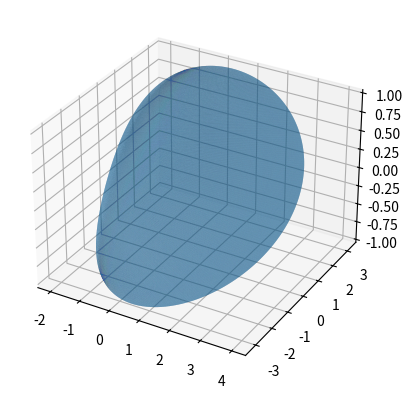

The script that saved this image:
from mpl_toolkits.mplot3d import Axes3D
import numpy as np
from matplotlib import pyplot as plt

# fig = plt.figure()
#
# ax = fig.add_subplot(111, projection='3d')
# t=np.arange(-2*np.pi,2*np.pi,0.1)
# s=np.arange(-2*np.pi,2*np.pi,0.1)
#
# X = 3*np.cos(t)+np.cos(t)*np.cos(s)
# Y = 3*np.sin(t)+np.sin(t)*np.cos(s)
# Z = np.sin(t)
#
# # X, Y = np.meshgrid(t, s)#网格的创建，这个是关键
# # plt.xlabel('x')
# # plt.ylabel('y')
# ax.plot_surface(X, Y, Z)


fig = plt.figure()
ax = fig.add_subplot(111, projection='3d')

# Make data
u=np.arange(-200*np.pi,200*np.pi,0.1)
v=np.arange(-200*np.pi,200*np.pi,0.1)
# x = 10 * np.outer(np.cos(u), np.sin(v))
# y = 10 * np.outer(np.sin(u), np.sin(v))
# z = 10 * np.outer(np.ones(np.size(u)), np.cos(v))
x = 3*np.cos(u)+np.cos(u)*np.cos(v)
y = 3*np.sin(u)+np.sin(u)*np.cos(v)
z = np.sin(v)
# Plot the surface

ax.plot_trisurf(x, y, z)
plt.show()